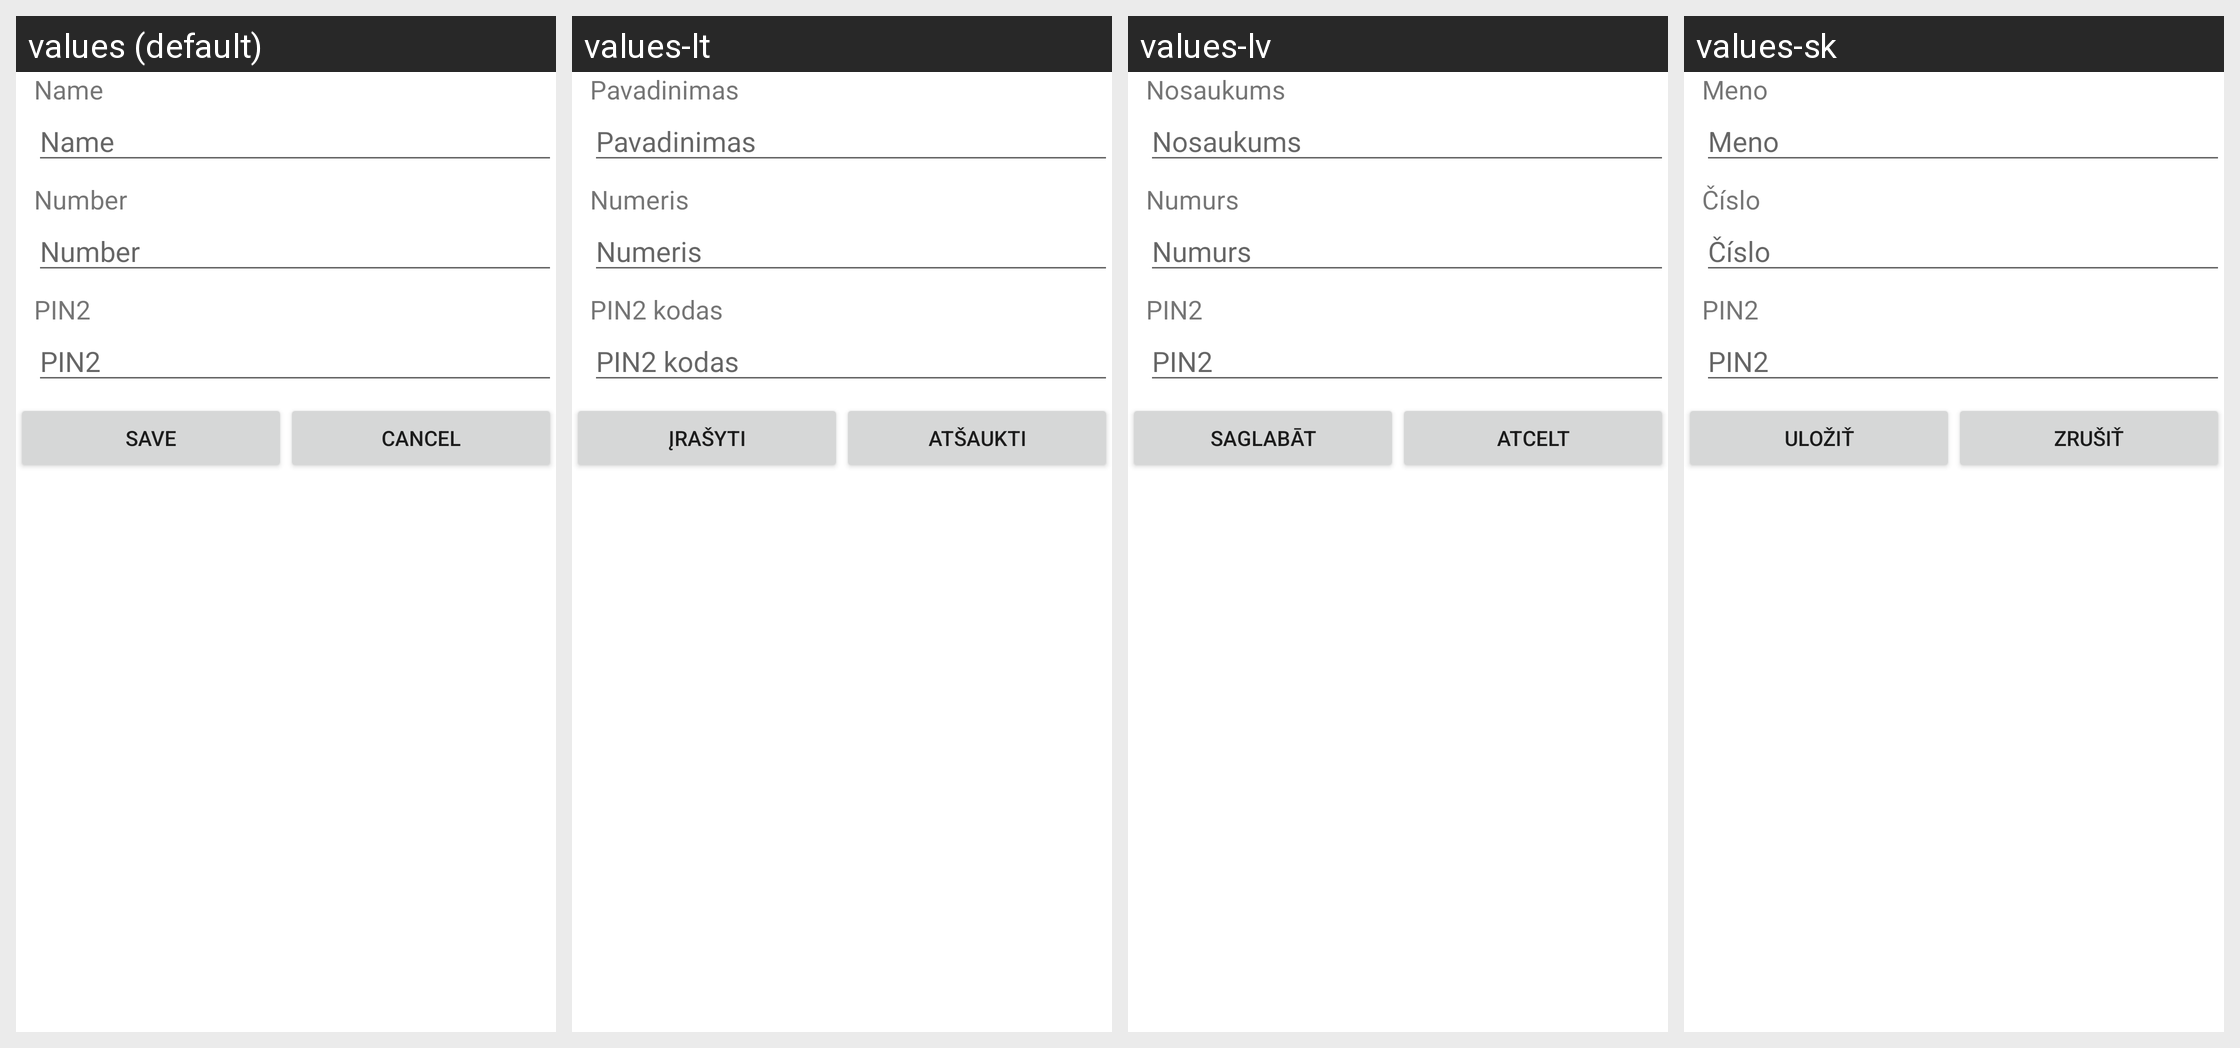

For this localized Android screen grid, give each drawn string resource with its value in every locale shown.
Android screen res/layout/edit_fdn_contact_screen.xml rendered under 4 locales, left to right: values (default), values-lt, values-lv, values-sk. Device: Nexus 5 (rendered at 1080×1920; each locale shown at half size, 540×960, under a caption strip naming it); theme Theme.MaterialComponents.DayNight.NoActionBar.
Other locales in the repository, not shown: values-cs, values-da, values-de, values-el, values-es, values-es-rUS, values-et, values-fi, values-fr, values-ga, values-hu, values-is, values-it, values-kk, values-ko, values-nl, values-no, values-pl, values-pt, values-ru, values-sv, values-tr, values-uk, values-zh-rCN, values-zh-rHK.
Strings drawn on this screen, with the default value and each locale's value (text and hints the layout hard-codes, and strings that could not be matched under every locale, appear in the picture but are not listed):

name
  values: Name
  values-lt: Pavadinimas
  values-lv: Nosaukums
  values-sk: Meno

number
  values: Number
  values-lt: Numeris
  values-lv: Numurs
  values-sk: Číslo

enter_pin2_text
  values: PIN2
  values-lt: PIN2 kodas
  values-lv: PIN2
  values-sk: PIN2

save
  values: Save
  values-lt: Įrašyti
  values-lv: Saglabāt
  values-sk: Uložiť

cancel
  values: Cancel
  values-lt: Atšaukti
  values-lv: Atcelt
  values-sk: Zrušiť
